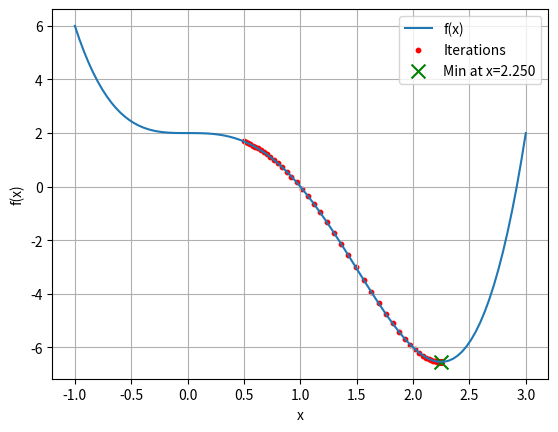

This figure's Python source:
import numpy as np
import matplotlib.pyplot as plt

def f(x):
    """Objective function: f(x) = f(x) = x4 − 3x3 + 2"""
    return (x ** 4) - 3 * (x**3) + 2


def f_prime(x):
    """Derivative of f(x) f′(x) = 4x3 − 9x2"""
    return 4 * (x **3) - 9* (x**2)


def gradient_descent(f_prime, x_init, learning_rate=0.01, epochs=100):
    """
    Perform gradient descent to minimize the function.

    Arguments:
    f_prime -- function: Derivative of the objective function
    x_init -- float: Initial value of x
    learning_rate -- float: Learning rate for gradient descent
    epochs -- int: Number of iterations

    Returns:
    x -- float: Final optimized value of x
    history -- list: List of x values during optimization
    """
    x = x_init
    history = [x]

    for _ in range(epochs):
        x = x - learning_rate * f_prime(x)  # Gradient update step
        history.append(x)

    return x, history


# Initialize parameters
x_init = 0.5
learning_rate = 0.01
epochs = 100

# Run gradient descent
x_optimal, history = gradient_descent(f_prime, x_init, learning_rate, epochs)

# Plot the function and optimization path
x_vals = np.linspace(-1, 3, 100)
y_vals = f(x_vals)

plt.plot(x_vals, y_vals, label="f(x)")
plt.scatter(history, [f(x) for x in history], color="red", s=10, label="Iterations")
plt.scatter(x_optimal, f(x_optimal), color="green", marker="x", s=100, label=f"Min at x={x_optimal:.3f}")

plt.xlabel("x")
plt.ylabel("f(x)")
plt.legend()
plt.grid()
plt.show()
